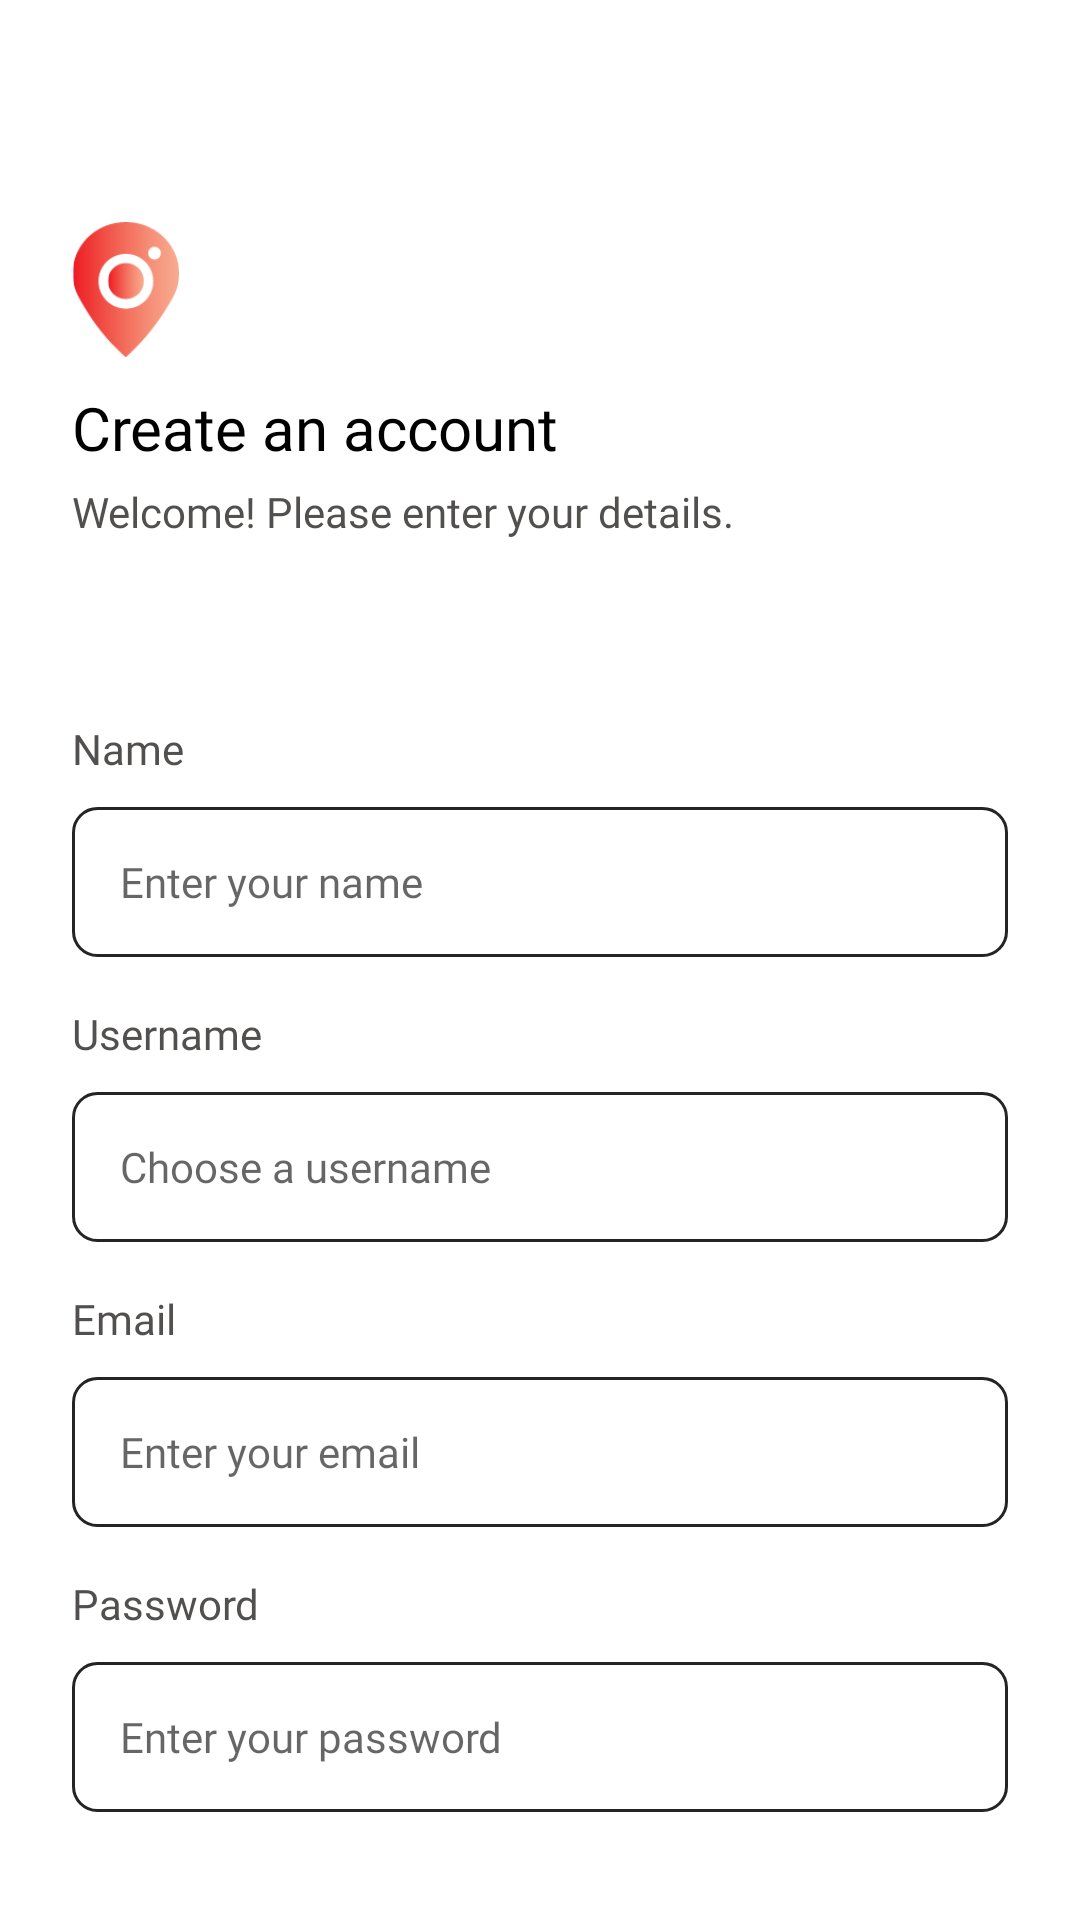

Android layout source for this screen:
<!-- AndroidManifest.xml: application theme Theme.Prototype -->
<!-- res/layout/activity_sign_up.xml -->
<?xml version="1.0" encoding="utf-8"?>
<LinearLayout xmlns:android="http://schemas.android.com/apk/res/android"
    android:layout_width="match_parent"
    android:layout_height="match_parent"
    xmlns:app="http://schemas.android.com/apk/res-auto"
    android:orientation="vertical">
    <LinearLayout
        android:id="@+id/headerContainer"
        android:layout_width="match_parent"
        android:layout_height="wrap_content"
        android:gravity="start"
        android:orientation="vertical"
        android:padding="24dp"
        app:layout_constraintEnd_toEndOf="parent"
        app:layout_constraintStart_toStartOf="parent"
        app:layout_constraintTop_toTopOf="parent">

        
        <ImageView
            android:id="@+id/logoImage"
            android:layout_width="36dp"
            android:layout_height="45dp"
            android:layout_marginTop="50dp"
            android:src="@drawable/showuplogo"
            app:layout_constraintEnd_toEndOf="parent"
            app:layout_constraintStart_toStartOf="parent"
            app:layout_constraintTop_toTopOf="parent" />

        
        <TextView
            android:id="@+id/titleText"
            android:layout_width="wrap_content"
            android:layout_height="wrap_content"
            android:layout_marginTop="10dp"
            android:text="Create an account"
            android:textColor="@android:color/black"
            android:textSize="20sp"
            android:fontFamily="@font/inter_bold"
            app:layout_constraintEnd_toEndOf="parent"
            app:layout_constraintStart_toStartOf="parent"
            app:layout_constraintTop_toBottomOf="@id/logoImage" />

        
        <TextView
            android:id="@+id/subtitleText"
            android:layout_width="wrap_content"
            android:layout_height="wrap_content"
            android:layout_marginTop="5dp"
            android:text="Welcome! Please enter your details."
            android:textColor="@color/grey"
            android:textSize="14sp"
            android:fontFamily="@font/inter_medium"
            app:layout_constraintEnd_toEndOf="parent"
            app:layout_constraintStart_toStartOf="parent"
            app:layout_constraintTop_toBottomOf="@id/titleText" />

    </LinearLayout>

    <LinearLayout
        android:layout_width="match_parent"
        android:layout_height="wrap_content"
        android:orientation="vertical"
        android:paddingHorizontal="24dp"
        app:layout_constraintTop_toBottomOf="@id/headerContainer"
        app:layout_constraintStart_toStartOf="parent"
        app:layout_constraintEnd_toEndOf="parent"
        android:layout_marginTop="20dp">

        
        <TextView
            android:id="@+id/nameLabel"
            android:layout_width="wrap_content"
            android:layout_height="wrap_content"
            android:text="Name"
            android:textSize="14sp"
            android:fontFamily="@font/inter_medium"
            android:textColor="@color/grey"
            android:layout_marginTop="16dp"
            app:layout_constraintStart_toStartOf="parent" />

        
        <EditText
            android:id="@+id/etName"
            android:layout_width="match_parent"
            android:layout_height="50dp"
            android:hint="Enter your name"
            android:paddingHorizontal="16dp"
            android:background="@drawable/custom_input"
            android:inputType="textEmailAddress"
            android:textSize="14sp"
            android:fontFamily="@font/inter_regular"
            android:layout_marginTop="10dp"/>

        
        <TextView
            android:id="@+id/usernameLabel"
            android:layout_width="wrap_content"
            android:layout_height="wrap_content"
            android:text="Username"
            android:textSize="14sp"
            android:fontFamily="@font/inter_medium"
            android:layout_marginTop="16dp"
            android:textColor="@color/grey"
            app:layout_constraintStart_toStartOf="parent" />

        
        <EditText
            android:id="@+id/etUsername"
            android:layout_width="match_parent"
            android:layout_height="50dp"
            android:hint="Choose a username"
            android:paddingHorizontal="16dp"
            android:background="@drawable/custom_input"
            android:inputType="textEmailAddress"
            android:textSize="14sp"
            android:fontFamily="@font/inter_regular"
            android:layout_marginTop="10dp"/>

        
        <TextView
            android:id="@+id/emailLabel"
            android:layout_width="wrap_content"
            android:layout_height="wrap_content"
            android:text="Email"
            android:textSize="14sp"
            android:fontFamily="@font/inter_medium"
            android:textColor="@color/grey"
            android:layout_marginTop="16dp"
            app:layout_constraintStart_toStartOf="parent" />

        
        <EditText
            android:id="@+id/etSignUpEmail"
            android:layout_width="match_parent"
            android:layout_height="50dp"
            android:hint="@string/enter_your_email"
            android:paddingHorizontal="16dp"
            android:background="@drawable/custom_input"
            android:inputType="textEmailAddress"
            android:textSize="14sp"
            android:fontFamily="@font/inter_regular"
            android:layout_marginTop="10dp"/>

        
        <TextView
            android:id="@+id/passwordLabel"
            android:layout_width="wrap_content"
            android:layout_height="wrap_content"
            android:text="@string/password"
            android:textSize="14sp"
            android:textColor="@color/grey"
            android:fontFamily="@font/inter_medium"
            app:layout_constraintStart_toStartOf="parent"
            android:layout_marginTop="16dp"/>

        
        <EditText
            android:id="@+id/etSignUpPassword"
            android:layout_width="match_parent"
            android:layout_height="50dp"
            android:hint="@string/enter_your_password"
            android:paddingHorizontal="16dp"
            android:background="@drawable/custom_input"
            android:inputType="textPassword"
            android:textSize="14sp"
            android:fontFamily="@font/inter_regular"
            android:layout_marginTop="10dp"/>


        
        <Button
            android:id="@+id/btnSignUp"
            android:layout_width="match_parent"
            android:layout_height="wrap_content"
            android:layout_marginTop="50dp"
            android:fontFamily="@font/inter_semibold"
            android:paddingVertical="12dp"
            android:text="Sign Up"
            android:textColor="@color/white"
            android:textSize="16sp"
            android:textAllCaps="false"
            style="@style/SolidButton"/>



    </LinearLayout>


</LinearLayout>
<!-- resources referenced by this layout -->
<resources>
  <color name="grey">#CC252422</color>
  <color name="white">#FFFFFFFF</color>
  <!-- drawable custom_input (drawable) -->
  <?xml version="1.0" encoding="utf-8"?>
  <selector xmlns:android="http://schemas.android.com/apk/res/android">
  
      <item>
          <shape android:shape="rectangle">
              <solid android:color="@color/white"/>
              <corners android:radius="8dp"/>
              <stroke android:color="@color/black" android:width="1dp"/>
          </shape>
      </item>
  
  </selector>
  <!-- drawable showuplogo: png bitmap (drawable, 4446 bytes) -->
  <string name="enter_your_email">Enter your email</string>
  <string name="enter_your_password">Enter your password</string>
  <string name="password">Password</string>
  <style name="SolidButton" parent="Widget.MaterialComponents.Button">
          <item name="backgroundTint">@color/black</item>
          <item name="android:textColor">@android:color/white</item>
          <item name="rippleColor">@color/black</item>
          <item name="cornerRadius">10dp</item>
      </style>
  <style name="Theme.Prototype" parent="Base.Theme.Prototype">
          <item name="android:statusBarColor">@android:color/white</item>      
      </style>
  <color name="black">#252422</color>
  <style name="Base.Theme.Prototype" parent="Theme.MaterialComponents.Light.NoActionBar">
          
          
          <item name="android:statusBarColor">@android:color/white</item>  
      </style>
</resources>
